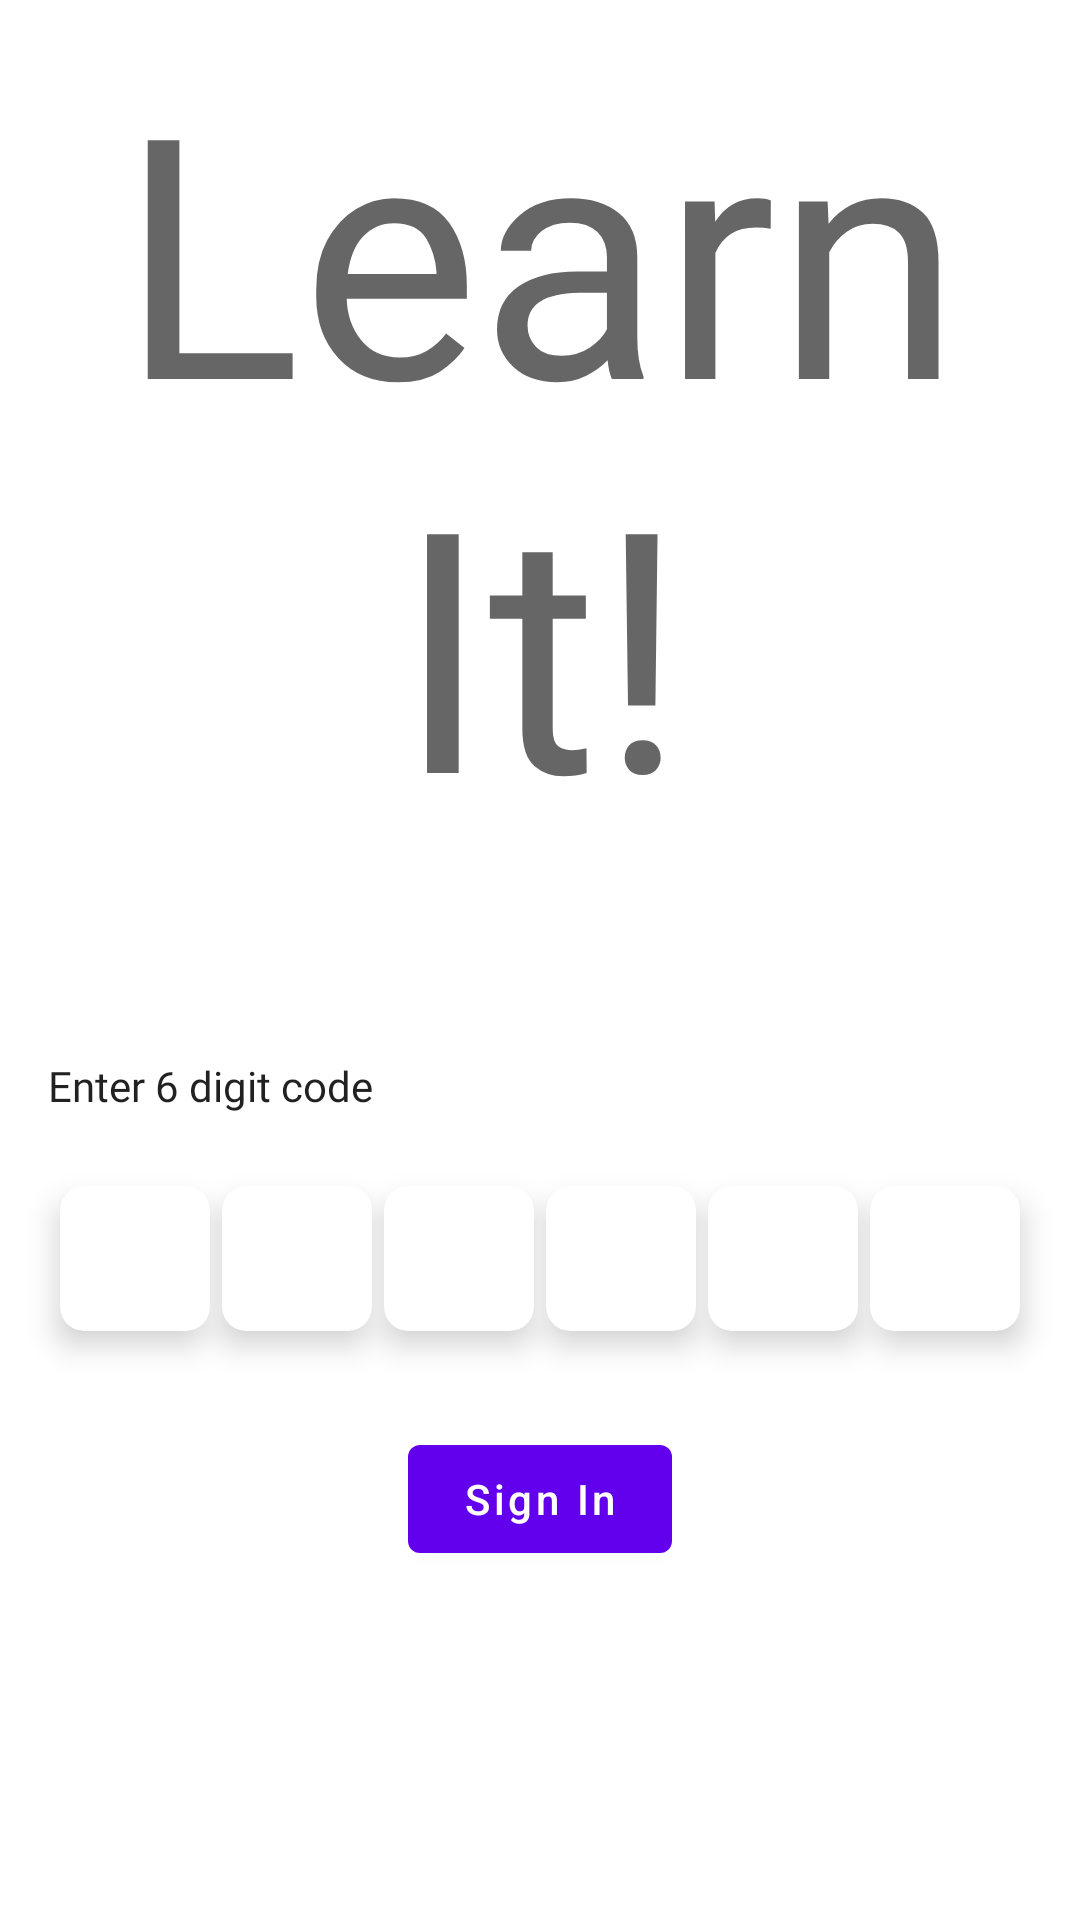

Layout XML and referenced resources for this Android screen:
<!-- AndroidManifest.xml: application theme AppTheme -->
<!-- res/layout/fragment_otp_verification.xml -->
<?xml version="1.0" encoding="utf-8"?>
<ScrollView xmlns:android="http://schemas.android.com/apk/res/android"
    xmlns:app="http://schemas.android.com/apk/res-auto"
    xmlns:tools="http://schemas.android.com/tools"
    android:layout_width="match_parent"
    android:layout_height="match_parent">
<androidx.constraintlayout.widget.ConstraintLayout
    android:layout_width="match_parent"
    android:layout_height="wrap_content"
    tools:context=".OtpVerificationFragment"
    android:animateLayoutChanges="true">

    <TextView
        android:id="@+id/title"
        android:layout_width="0dp"
        android:layout_height="wrap_content"
        android:layout_marginStart="8dp"
        android:layout_marginTop="8dp"
        android:layout_marginEnd="8dp"
        android:fontFamily="@font/aladin"
        android:text="Learn It!"
        android:textAlignment="center"
        android:textAppearance="@style/TextAppearance.AppCompat.Display4"
        app:layout_constraintEnd_toEndOf="parent"
        app:layout_constraintStart_toStartOf="parent"
        app:layout_constraintTop_toTopOf="parent" />

    <TextView
        android:id="@+id/text"
        android:layout_width="0dp"
        android:layout_height="wrap_content"
        android:layout_marginStart="16dp"
        android:layout_marginTop="64dp"
        android:layout_marginEnd="16dp"
        android:fontFamily="@font/roboto_medium"
        android:text="Enter 6 digit code"
        android:textAppearance="@style/TextAppearance.AppCompat.Body1"
        app:layout_constraintEnd_toEndOf="parent"
        app:layout_constraintStart_toStartOf="parent"
        app:layout_constraintTop_toBottomOf="@id/title" />

    <androidx.cardview.widget.CardView
        android:id="@+id/cardView"
        android:layout_width="50dp"
        android:layout_height="wrap_content"
        android:layout_marginStart="16dp"
        android:layout_marginTop="24dp"
        app:cardCornerRadius="8dp"
        app:cardElevation="6dp"
        app:contentPadding="12dp"
        app:layout_constraintEnd_toStartOf="@+id/cardView2"
        app:layout_constraintStart_toStartOf="parent"
        app:layout_constraintTop_toBottomOf="@id/text">

        <EditText
            android:id="@+id/otp_et_1"
            android:layout_width="match_parent"
            android:layout_height="wrap_content"
            android:background="@null"
            android:fontFamily="@font/roboto_medium"
            android:maxLength="1"
            android:textAlignment="center"
            android:imeOptions="actionNext"
            android:inputType="number" />
    </androidx.cardview.widget.CardView>

    <androidx.cardview.widget.CardView
        android:id="@+id/cardView2"
        android:layout_width="50dp"
        android:layout_height="wrap_content"
        android:layout_marginTop="24dp"
        app:cardCornerRadius="8dp"
        app:cardElevation="6dp"
        app:contentPadding="12dp"
        app:layout_constraintEnd_toStartOf="@+id/cardView3"
        app:layout_constraintStart_toEndOf="@+id/cardView"
        app:layout_constraintTop_toBottomOf="@id/text">

        <EditText
            android:id="@+id/otp_et_2"
            android:layout_width="match_parent"
            android:layout_height="wrap_content"
            android:background="@null"
            android:fontFamily="@font/roboto_medium"
            android:textAlignment="center"
            android:maxLength="1"
            android:imeOptions="actionNext"
            android:inputType="number" />
    </androidx.cardview.widget.CardView>

    <androidx.cardview.widget.CardView
        android:id="@+id/cardView3"
        android:layout_width="50dp"
        android:layout_height="wrap_content"
        android:layout_marginTop="24dp"
        app:cardCornerRadius="8dp"
        app:cardElevation="6dp"
        app:contentPadding="12dp"
        app:layout_constraintEnd_toStartOf="@+id/cardView4"
        app:layout_constraintStart_toEndOf="@+id/cardView2"
        app:layout_constraintTop_toBottomOf="@id/text">

        <EditText
            android:id="@+id/otp_et_3"
            android:layout_width="match_parent"
            android:layout_height="wrap_content"
            android:background="@null"
            android:fontFamily="@font/roboto_medium"
            android:textAlignment="center"
            android:maxLength="1"
            android:imeOptions="actionNext"
            android:inputType="number" />
    </androidx.cardview.widget.CardView>

    <androidx.cardview.widget.CardView
        android:id="@+id/cardView4"
        android:layout_width="50dp"
        android:layout_height="wrap_content"
        android:layout_marginTop="24dp"
        app:cardCornerRadius="8dp"
        app:cardElevation="6dp"
        app:contentPadding="12dp"
        app:layout_constraintEnd_toStartOf="@+id/cardView5"
        app:layout_constraintStart_toEndOf="@+id/cardView3"
        app:layout_constraintTop_toBottomOf="@id/text">

        <EditText
            android:id="@+id/otp_et_4"
            android:layout_width="match_parent"
            android:layout_height="wrap_content"
            android:background="@null"
            android:fontFamily="@font/roboto_medium"
            android:textAlignment="center"
            android:maxLength="1"
            android:imeOptions="actionNext"
            android:inputType="number" />
    </androidx.cardview.widget.CardView>

    <androidx.cardview.widget.CardView
        android:id="@+id/cardView5"
        android:layout_width="50dp"
        android:layout_height="wrap_content"
        android:layout_marginTop="24dp"
        app:cardCornerRadius="8dp"
        app:cardElevation="6dp"
        app:contentPadding="12dp"
        app:layout_constraintEnd_toStartOf="@+id/cardView6"
        app:layout_constraintStart_toEndOf="@+id/cardView4"
        app:layout_constraintTop_toBottomOf="@id/text">

        <EditText
            android:id="@+id/otp_et_5"
            android:layout_width="match_parent"
            android:layout_height="wrap_content"
            android:background="@null"
            android:fontFamily="@font/roboto_medium"
            android:textAlignment="center"
            android:maxLength="1"
            android:imeOptions="actionNext"
            android:inputType="number" />
    </androidx.cardview.widget.CardView>

    <androidx.cardview.widget.CardView
        android:id="@+id/cardView6"
        android:layout_width="50dp"
        android:layout_height="wrap_content"
        android:layout_marginTop="24dp"
        android:layout_marginEnd="16dp"
        app:cardCornerRadius="8dp"
        app:cardElevation="6dp"
        app:contentPadding="12dp"
        app:layout_constraintEnd_toEndOf="parent"
        app:layout_constraintStart_toEndOf="@+id/cardView5"
        app:layout_constraintTop_toBottomOf="@id/text">

        <EditText
            android:id="@+id/otp_et_6"
            android:layout_width="match_parent"
            android:layout_height="wrap_content"
            android:background="@null"
            android:fontFamily="@font/roboto_medium"
            android:textAlignment="center"
            android:maxLength="1"
            android:imeOptions="actionDone"
            android:inputType="number" />
    </androidx.cardview.widget.CardView>

    <com.google.android.material.button.MaterialButton
        android:id="@+id/sign_in_button"
        android:layout_width="wrap_content"
        android:layout_height="wrap_content"
        android:layout_marginTop="32dp"
        android:layout_marginBottom="8dp"
        android:text="Sign In"
        android:textAllCaps="false"
        app:layout_constraintBottom_toTopOf="@id/otp_progress_bar"
        app:layout_constraintEnd_toEndOf="parent"
        app:layout_constraintStart_toStartOf="parent"
        app:layout_constraintTop_toBottomOf="@+id/cardView" />

    <ProgressBar
        android:id="@+id/otp_progress_bar"
        android:layout_width="30dp"
        android:layout_height="30dp"
        android:layout_marginTop="8dp"
        android:layout_marginBottom="16dp"
        android:visibility="invisible"
        app:layout_constraintBottom_toBottomOf="parent"
        app:layout_constraintEnd_toEndOf="parent"
        app:layout_constraintStart_toStartOf="parent"
        app:layout_constraintTop_toBottomOf="@id/sign_in_button" />

</androidx.constraintlayout.widget.ConstraintLayout>
</ScrollView>
<!-- resources referenced by this layout -->
<resources>
  <style name="AppTheme" parent="Theme.MaterialComponents.Light.DarkActionBar">
          
          <item name="colorPrimary">@color/colorPrimary</item>
          <item name="colorPrimaryDark">@color/colorPrimaryDark</item>
          <item name="colorAccent">@color/colorAccent</item>
      </style>
  <!-- not gathered from this repository: default colours our renderer supplied (Android Studio template values) -->
  <color name="colorPrimary">#FF6200EE</color>
  <color name="colorPrimaryDark">#FF3700B3</color>
  <color name="colorAccent">#FF03DAC5</color>
</resources>
